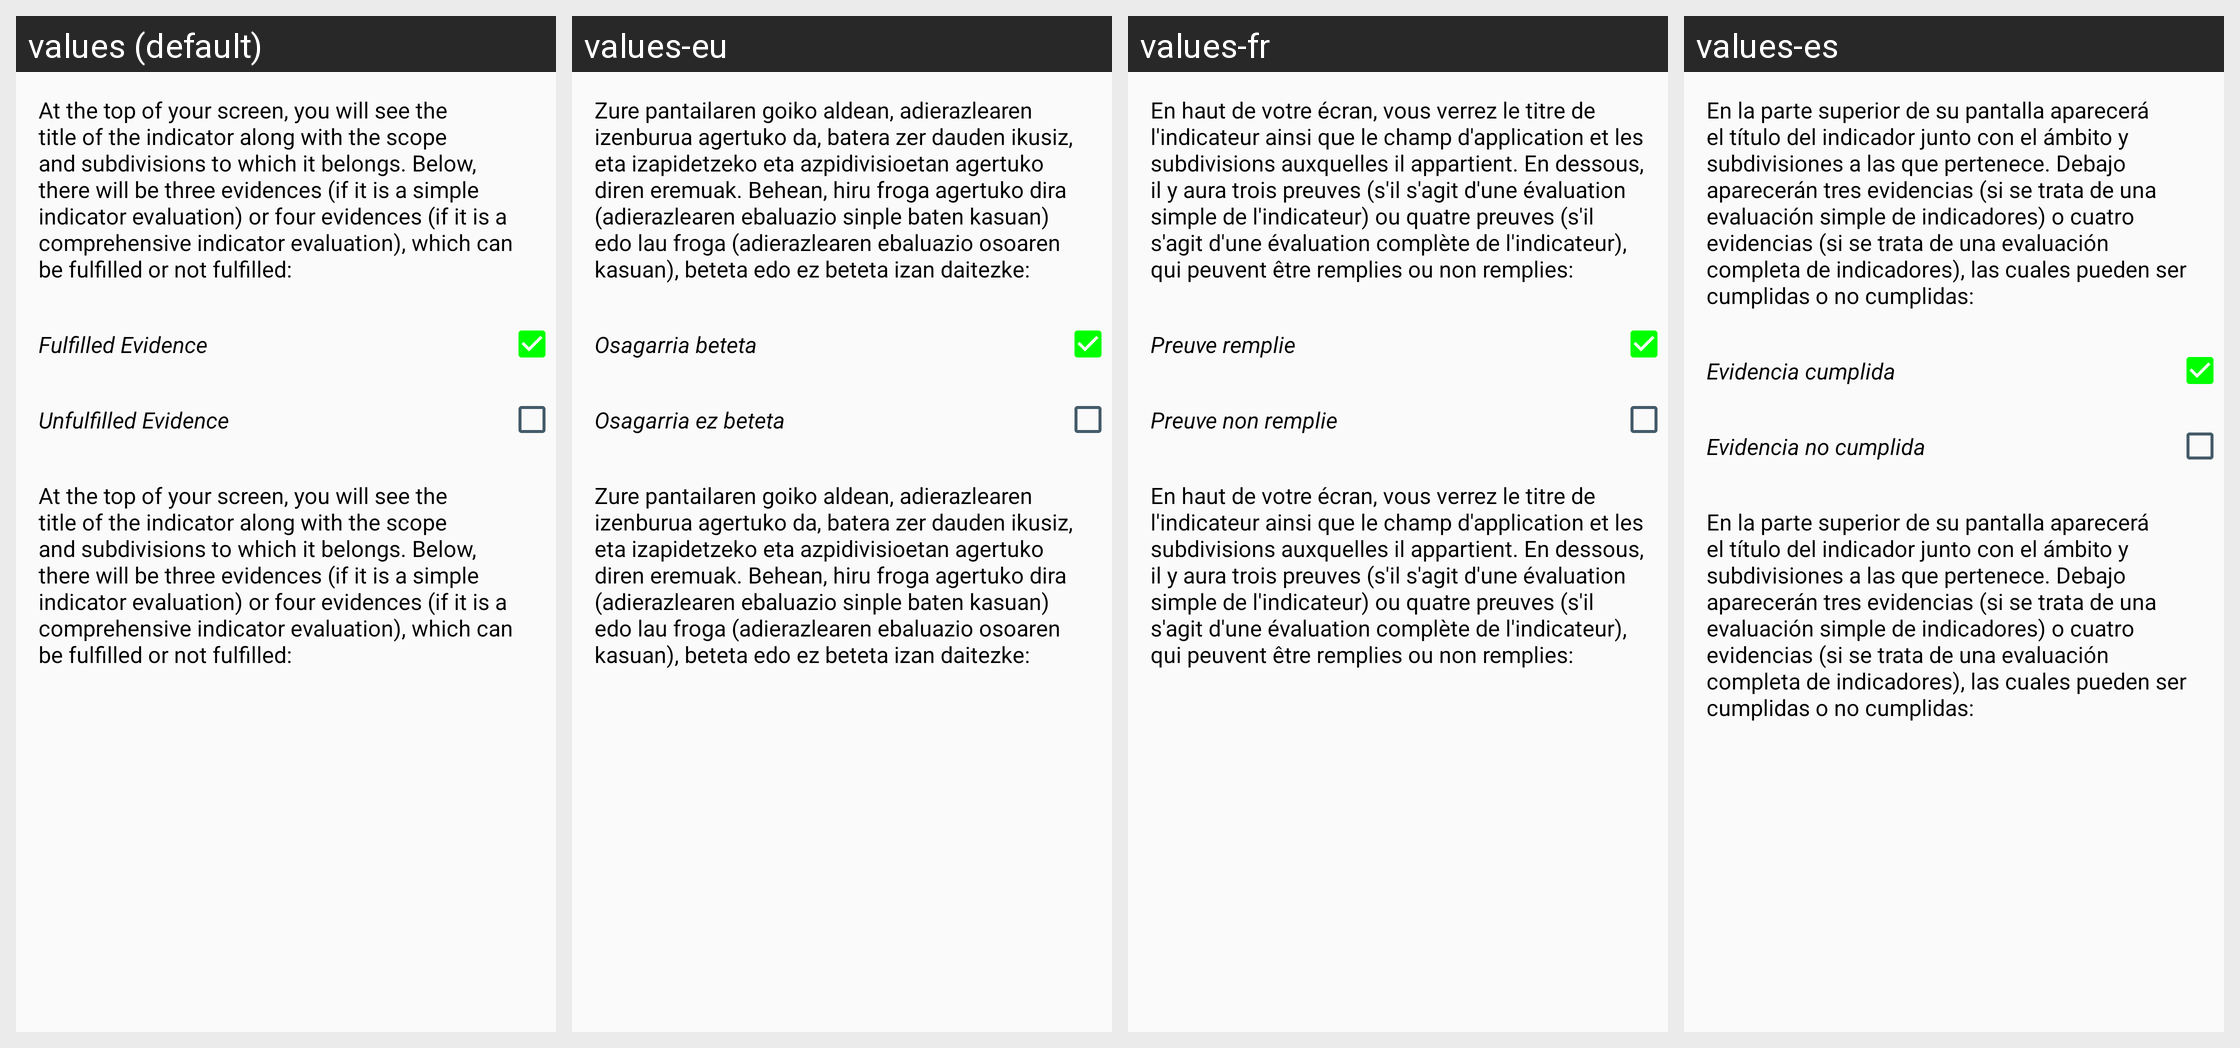

Strings drawn on this Android screen and how each of the app's shown locales translates them:
Android screen res/layout/ind_eval_help.xml rendered under 4 locales, left to right: values (default), values-eu, values-fr, values-es. Device: Nexus 5 (rendered at 1080×1920; each locale shown at half size, 540×960, under a caption strip naming it); theme Theme.TFG2223.NoActionBar.
Other locales in the repository, not shown: values-ca, values-de, values-gl, values-it, values-nl, values-pt.
Strings drawn on this screen, with the default value and each locale's value (text and hints the layout hard-codes, and strings that could not be matched under every locale, appear in the picture but are not listed):

help_ind_eval1
  values: At the top of your screen, you will see the title of the indicator along with the scope and subdivisions to which it belongs. Below, there will be three evidences (if it is a simple indicator evaluation) or four evidences (if it is a comprehensive indicator evaluation), which can be fulfilled or not fulfilled:
  values-eu: Zure pantailaren goiko aldean, adierazlearen izenburua agertuko da, batera zer dauden ikusiz, eta izapidetzeko eta azpidivisioetan agertuko diren eremuak. Behean, hiru froga agertuko dira (adierazlearen ebaluazio sinple baten kasuan) edo lau froga (adierazlearen ebaluazio osoaren kasuan), beteta edo ez beteta izan daitezke:
  values-fr: En haut de votre écran, vous verrez le titre de l'indicateur ainsi que le champ d'application et les subdivisions auxquelles il appartient. En dessous, il y aura trois preuves (s'il s'agit d'une évaluation simple de l'indicateur) ou quatre preuves (s'il s'agit d'une évaluation complète de l'indicateur), qui peuvent être remplies ou non remplies:
  values-es: En la parte superior de su pantalla aparecerá el título del indicador junto con el ámbito y subdivisiones a las que pertenece. Debajo aparecerán tres evidencias (si se trata de una evaluación simple de indicadores) o cuatro evidencias (si se trata de una evaluación completa de indicadores), las cuales pueden ser cumplidas o no cumplidas:

fulfilled_evidence
  values: Fulfilled Evidence
  values-eu: Osagarria beteta
  values-fr: Preuve remplie
  values-es: Evidencia cumplida

unfulfilled_evidence
  values: Unfulfilled Evidence
  values-eu: Osagarria ez beteta
  values-fr: Preuve non remplie
  values-es: Evidencia no cumplida
